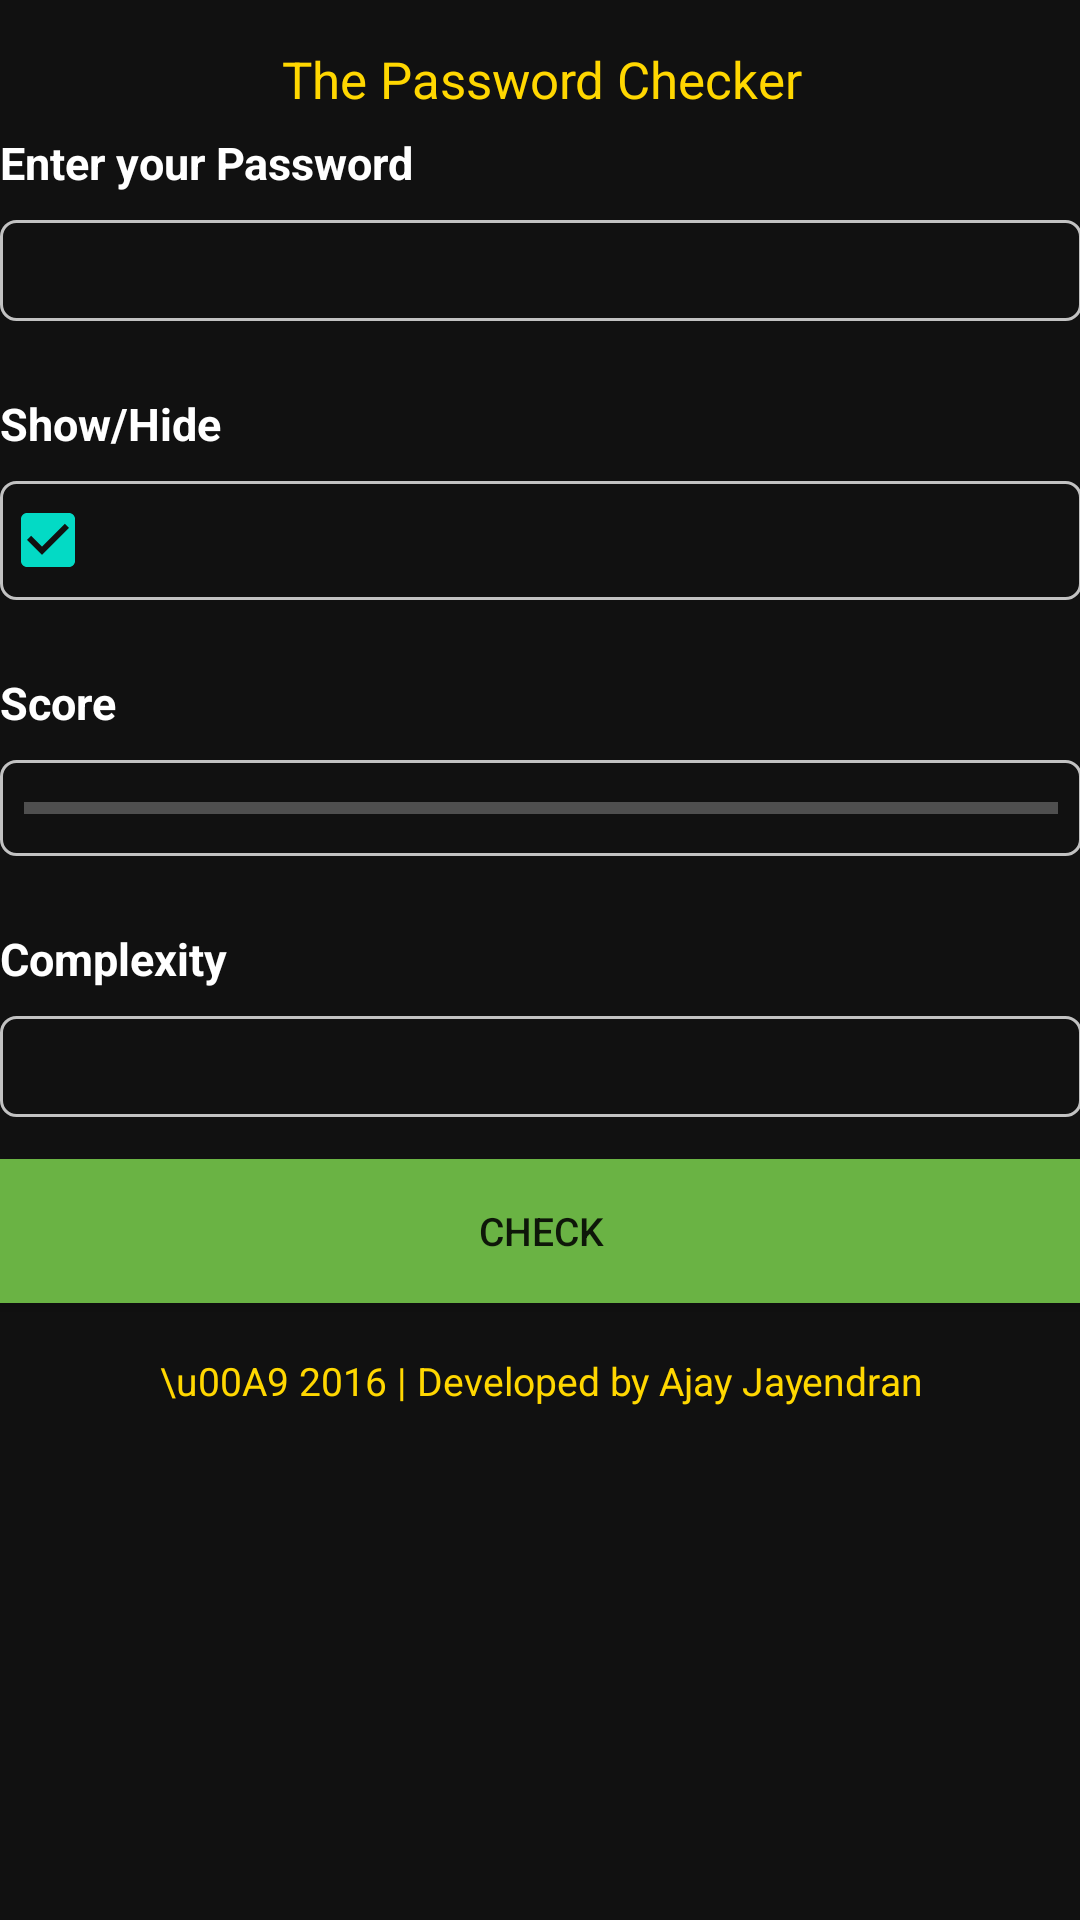

Layout XML and referenced resources for this Android screen:
<!-- AndroidManifest.xml: application theme AppTheme -->
<!-- res/layout/content_main.xml -->
<?xml version="1.0" encoding="utf-8"?>
<ScrollView xmlns:android="http://schemas.android.com/apk/res/android"
    xmlns:app="http://schemas.android.com/apk/res-auto"
    xmlns:tools="http://schemas.android.com/tools"
    android:layout_width="match_parent"
    android:layout_height="match_parent"
    android:background="#111"
    android:paddingBottom="@dimen/activity_vertical_margin"
    android:paddingLeft="@dimen/activity_horizontal_margin"
    android:paddingRight="@dimen/activity_horizontal_margin"
    android:paddingTop="@dimen/activity_vertical_margin"
    app:layout_behavior="@string/appbar_scrolling_view_behavior"
    tools:context="ajay.com.mypsdstrength.MainActivity"
    tools:showIn="@layout/activity_main">
    <RelativeLayout
            android:layout_width="match_parent"
            android:layout_height="match_parent"
            android:layout_marginTop="15dp"
            >
            <TextView
                android:layout_width="match_parent"
                android:layout_height="match_parent"
                android:text="The Password Checker"
                android:textColor="#FFD700"
                android:id="@+id/t"
                android:textSize="17sp"
                android:gravity="center"
                />
            <TextView
                android:id="@+id/t1"
                android:layout_below="@+id/t"
                android:layout_width="wrap_content"
                android:layout_height="wrap_content"
                android:layout_alignParentTop="true"
                android:layout_marginTop="29dp"
                android:text="Enter your Password"
                android:textSize="15dp"
                android:textStyle="bold"
                android:textColor="#fff" />
            <EditText
                android:id="@+id/e1"
                android:layout_width="match_parent"
                android:layout_height="wrap_content"
                android:layout_below="@+id/t1"
                android:layout_marginTop="9dp"
                android:textColor="#fff"
                android:background="@drawable/input_outline"
                android:padding="8dp"/>
            <TextView
                android:textSize="15dp"
                android:id="@+id/t2"
                android:layout_width="wrap_content"
                android:layout_height="wrap_content"
                android:layout_marginTop="24dp"
                android:layout_below="@+id/e1"
                android:text="Show/Hide"
                android:textStyle="bold"
                android:textColor="#fff"/>
            <CheckBox
                android:id="@+id/c1"
                android:layout_width="match_parent"
                android:layout_height="wrap_content"
                android:padding="11dp"
                android:checked="true"
                android:layout_marginTop="9dp"
                android:background="@drawable/input_outline"
                android:layout_below="@+id/t2"/>
            <TextView
                android:id="@+id/t3"
                android:layout_width="wrap_content"
                android:textSize="15dp"
                android:layout_height="wrap_content"
                android:layout_marginTop="24dp"
                android:layout_below="@+id/c1"
                android:text="Score"
                android:textStyle="bold"
                android:textColor="#fff" />
            <ProgressBar
                android:id="@+id/pb"
                android:layout_width="match_parent"
                android:layout_height="wrap_content"
                android:layout_marginTop="9dp"
                android:progressBackgroundTint="#fff"
                android:background="@drawable/input_outline"
                android:padding="8dp"
                android:max="100"
                style="?android:attr/progressBarStyleHorizontal"
                android:layout_below="@+id/t3"/>
            <TextView
                android:id="@+id/t4"
                android:layout_width="wrap_content"
                android:layout_height="wrap_content"
                android:layout_marginTop="24dp"
                android:layout_below="@+id/pb"
                android:textSize="15dp"
                android:text="Complexity"
                android:textStyle="bold"
                android:textColor="#fff" />
            <TextView
                android:id="@+id/e2"
                android:layout_width="match_parent"
                android:layout_height="wrap_content"
                android:layout_marginTop="9dp"
                android:layout_below="@+id/t4"
                android:padding="8dp"
                android:textStyle="bold"
                android:background="@drawable/input_outline"
                android:textColor="#fff" />
            <Button
                android:layout_width="match_parent"
                android:layout_height="match_parent"
                android:id="@+id/b"
                android:layout_below="@+id/e2"
                android:background="#6AB344"
                android:layout_marginTop="14dp"
                android:text="Check"
                />
            <TextView
                android:layout_width="match_parent"
                android:layout_height="match_parent"
                android:text="\u00A9 2016 | Developed by Ajay Jayendran"
                android:layout_below="@+id/b"
                android:padding="8dp"
                android:layout_marginTop="9dp"
                android:gravity="center"
                android:textSize="13sp"
                android:textColor="#FFD700"
                />
    </RelativeLayout>
</ScrollView>
<!-- res/layout/activity_main.xml (included above) -->
<?xml version="1.0" encoding="utf-8"?>
<android.support.design.widget.CoordinatorLayout xmlns:android="http://schemas.android.com/apk/res/android"
    xmlns:app="http://schemas.android.com/apk/res-auto"
    xmlns:tools="http://schemas.android.com/tools"
    android:layout_width="match_parent"
    android:layout_height="match_parent"
    android:fitsSystemWindows="true"
    tools:context="ajay.com.mypsdstrength.MainActivity">
    <android.support.design.widget.AppBarLayout
        android:layout_width="match_parent"
        android:layout_height="wrap_content"
        android:theme="@style/AppTheme.AppBarOverlay">
        <android.support.v7.widget.Toolbar
            android:id="@+id/toolbar"
            android:layout_width="match_parent"
            android:layout_height="55dp"
            android:background="?attr/colorPrimary"
            app:popupTheme="@style/AppTheme.PopupOverlay" />
    </android.support.design.widget.AppBarLayout>
    <include layout="@layout/content_main" />
</android.support.design.widget.CoordinatorLayout>
<!-- resources referenced by this layout -->
<resources>
  <!-- drawable input_outline (drawable) -->
  <?xml version="1.0" encoding="utf-8"?>
  
  <shape xmlns:android="http://schemas.android.com/apk/res/android">
      <stroke android:color="#c2c2c2"
          android:width="1dp"></stroke>
      <corners android:radius="5dp"></corners>
  </shape>
  <style name="AppTheme.AppBarOverlay" parent="ThemeOverlay.AppCompat.Dark.ActionBar" />
  <style name="AppTheme.PopupOverlay" parent="ThemeOverlay.AppCompat.Light" />
  <style name="AppTheme" parent="Theme.AppCompat.Light.DarkActionBar">
          
          <item name="android:textSize">13sp</item>
          <item name="colorPrimary">@color/colorPrimary</item>
          <item name="colorPrimaryDark">@color/colorPrimaryDark</item>
          <item name="colorAccent">@color/colorAccent</item>
      </style>
  <!-- not gathered from this repository: default colours our renderer supplied (Android Studio template values) -->
  <color name="colorPrimary">#FF6200EE</color>
  <color name="colorPrimaryDark">#FF3700B3</color>
  <color name="colorAccent">#FF03DAC5</color>
</resources>
